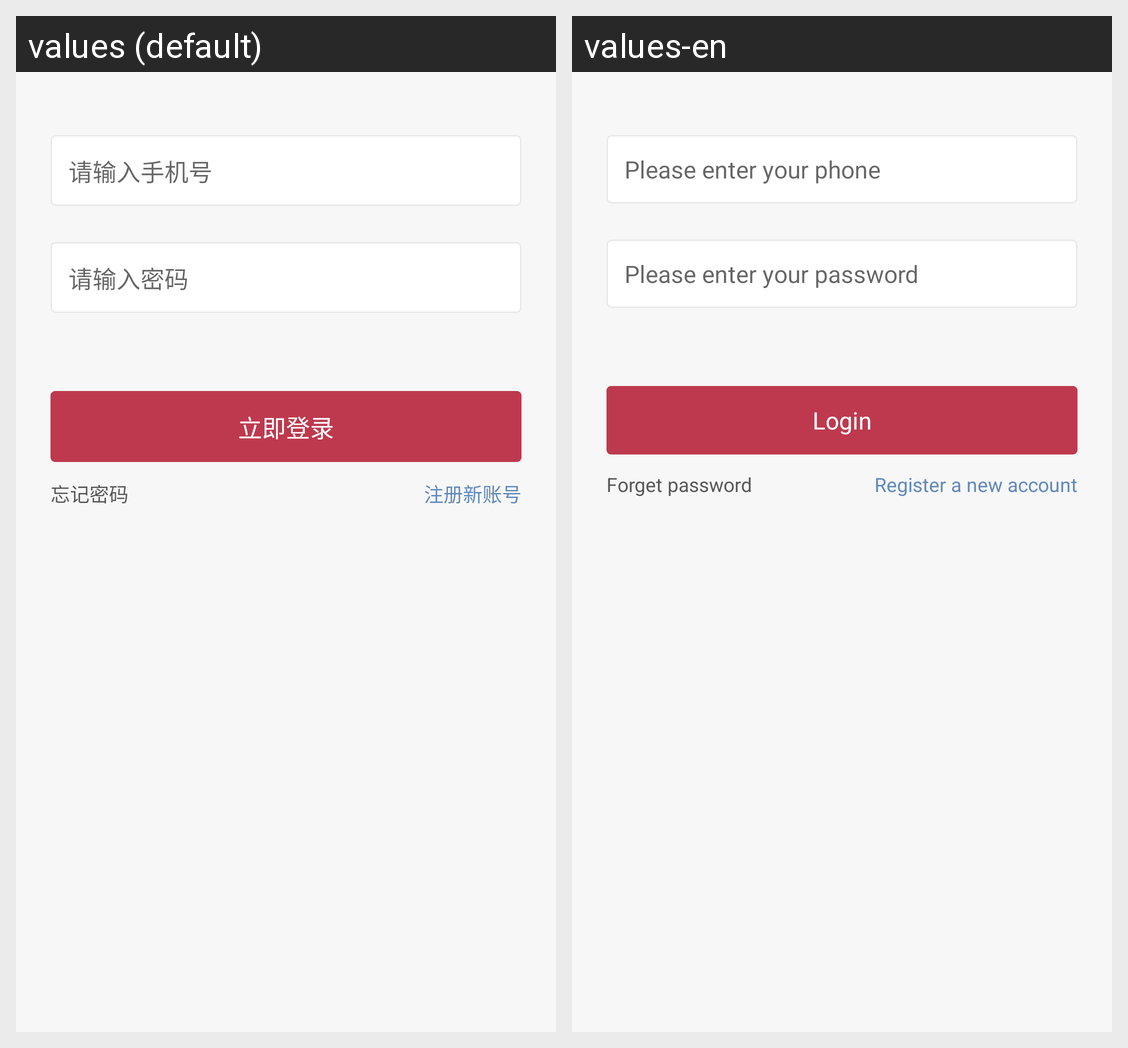

Strings drawn on this Android screen and how each of the app's shown locales translates them:
Android screen res/layout/fragment_login.xml rendered under 2 locales, left to right: values (default), values-en. Device: Nexus 5 (rendered at 1080×1920; each locale shown at half size, 540×960, under a caption strip naming it); theme Theme.Printer.
Strings drawn on this screen, with the default value and each locale's value (text and hints the layout hard-codes, and strings that could not be matched under every locale, appear in the picture but are not listed):

login_input_account_hint
  values: 请输入手机号
  values-en: Please enter your phone

login_input_password_hint
  values: 请输入密码
  values-en: Please enter your password

login_login_now
  values: 立即登录
  values-en: Login

login_forget_password
  values: 忘记密码
  values-en: Forget password

login_register_new_account
  values: 注册新账号
  values-en: Register a new account
